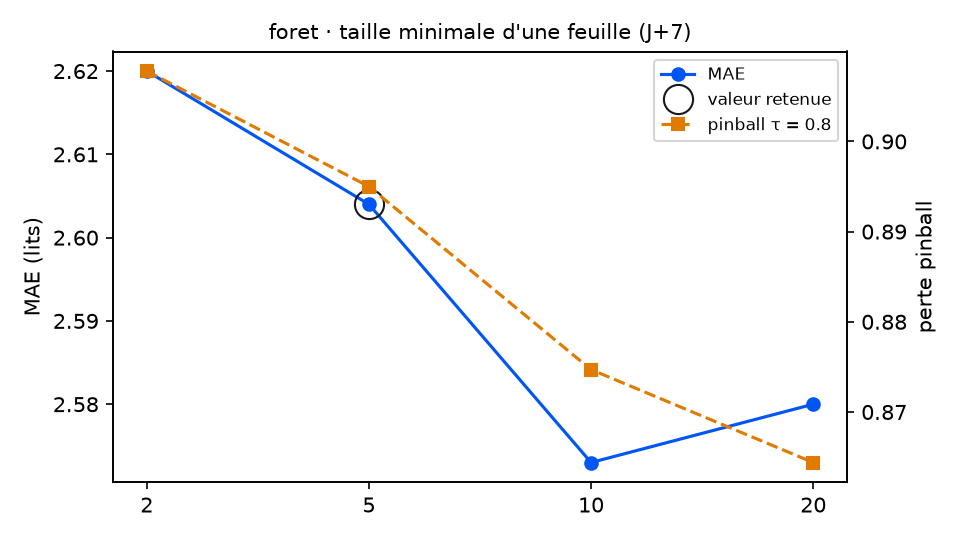

Source data for this figure (header and first rows):
variante; MAE; RMSE; biais; pinball τ=0.8; couverture 90 %; temps (s); DM p (pinball τ=0.8); p Holm; DM p (MAE); vs choix retenu
min_feuille = 2; 2.62; 3.128; -0.991; 0.9078; 90.4; 18.2; 0.1531; 0.3567; 0.3575; équivalent
min_feuille = 5 (retenu); 2.604; 3.082; -0.997; 0.895; 89.3; 8.9; ; ; ; — choix retenu
min_feuille = 10; 2.573; 3.064; -0.993; 0.8747; 91.5; 6.2; 0.1189; 0.3567; 0.4076; équivalent
min_feuille = 20; 2.58; 3.068; -0.978; 0.8644; 93.8; 3.0; 0.3468; 0.3567; 0.6662; équivalent
